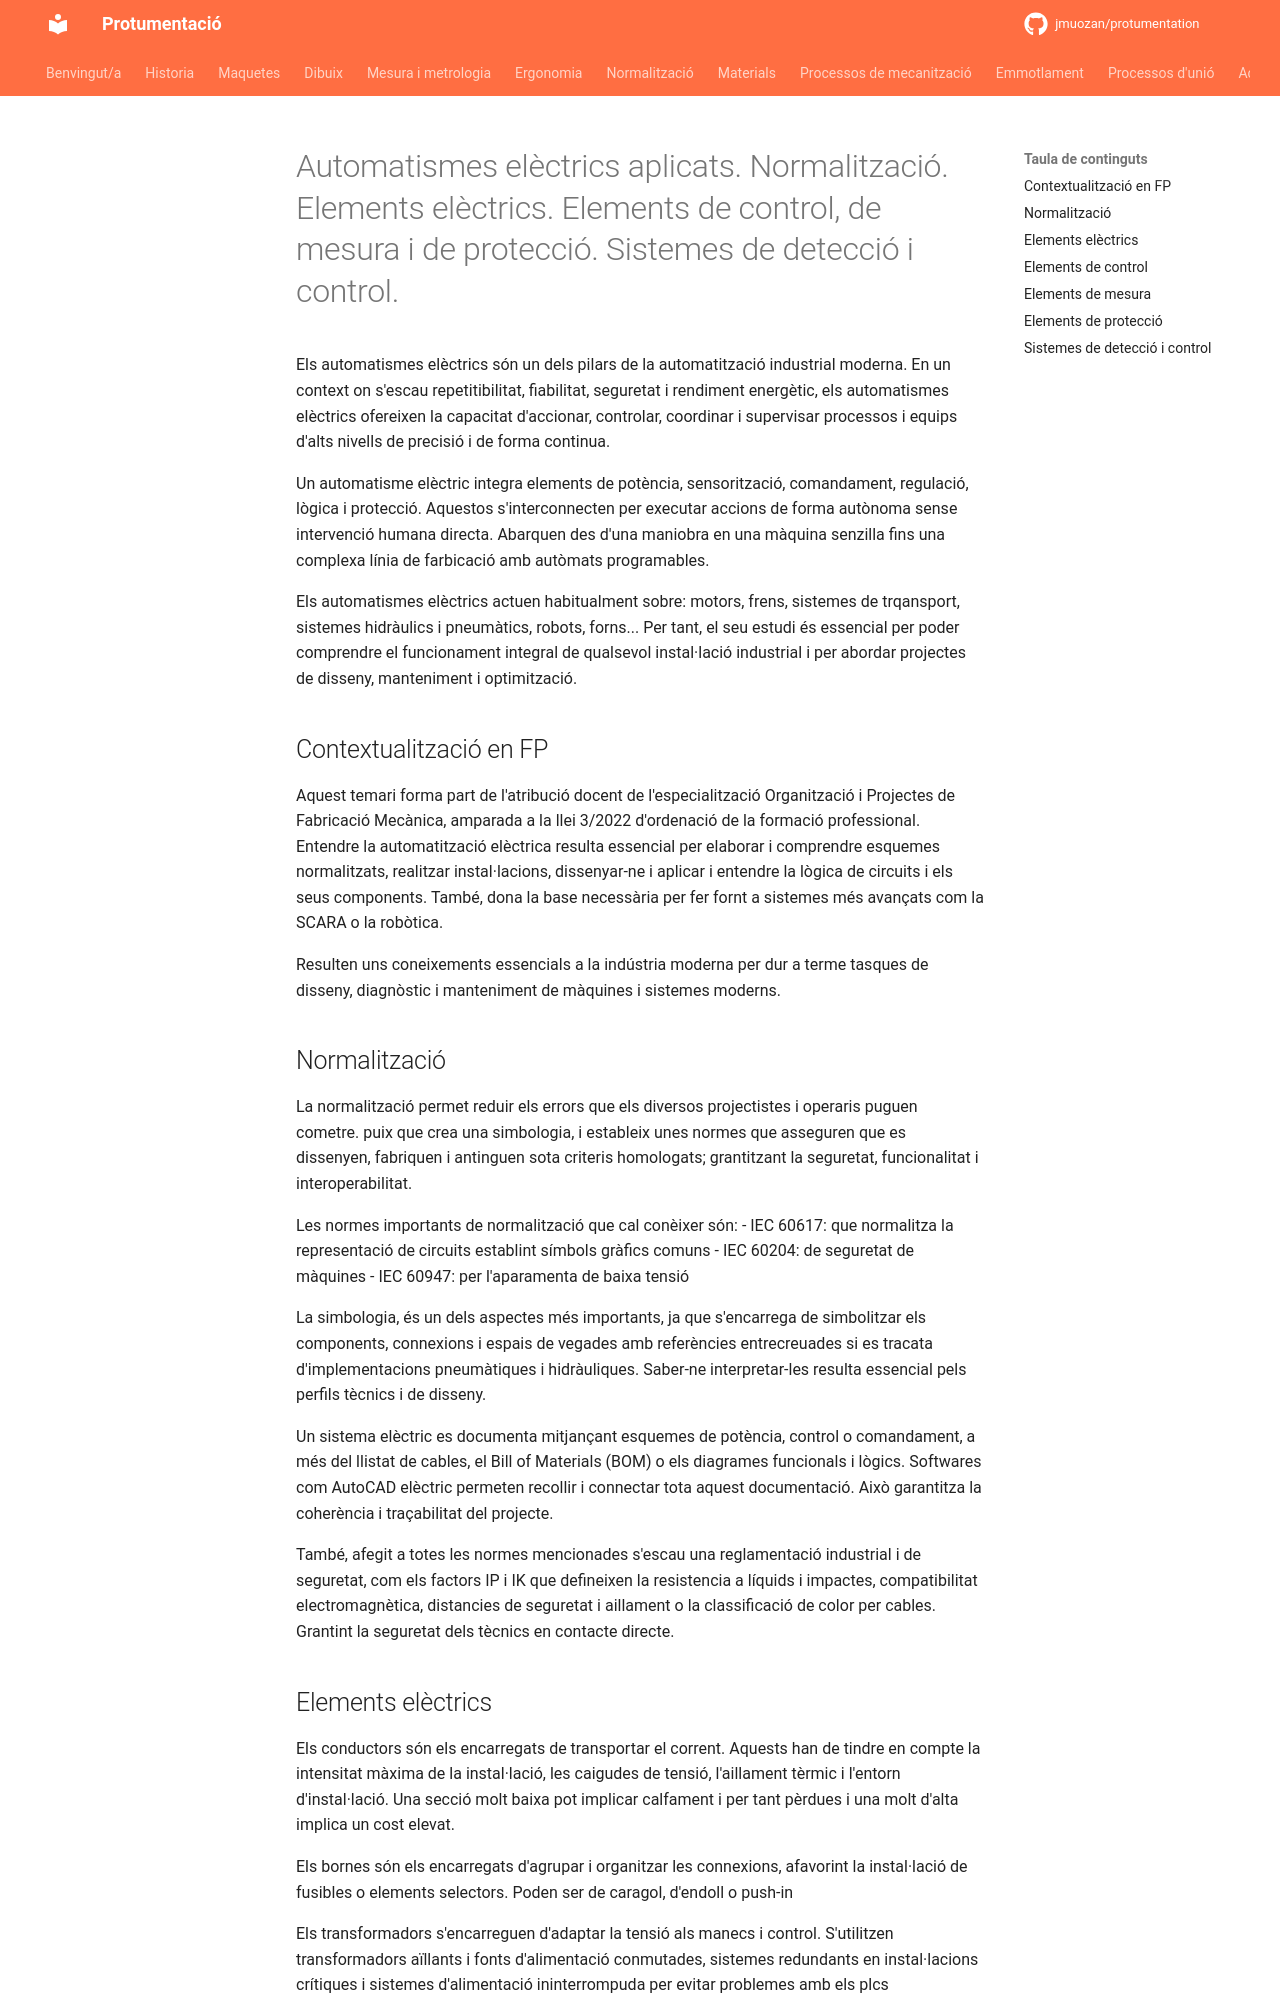

repository: jmuozan/protumentation · page: temes/1_automatismes/electrics/electrics/index.html · generator: mkdocs

# Automatismes elèctrics aplicats. Normalització. Elements elèctrics. Elements de control, de mesura i de protecció. Sistemes de detecció i control.

Els automatismes elèctrics són un dels pilars de la automatització industrial moderna. En un context on s'escau repetitibilitat, fiabilitat, seguretat i rendiment energètic, els automatismes elèctrics ofereixen la capacitat d'accionar, controlar, coordinar i supervisar processos i equips d'alts nivells de precisió i de forma continua.

Un automatisme elèctric integra elements de potència, sensorització, comandament, regulació, lògica i protecció. Aquestos s'interconnecten per executar accions de forma autònoma sense intervenció humana directa. Abarquen des d'una maniobra en una màquina senzilla fins una complexa línia de farbicació amb autòmats programables. 

Els automatismes elèctrics actuen habitualment sobre: motors, frens, sistemes de trqansport, sistemes hidràulics i pneumàtics, robots, forns... Per tant, el seu estudi és essencial per poder comprendre el funcionament integral de qualsevol instal·lació industrial i per abordar projectes de disseny, manteniment i optimització. 

## Contextualització en FP

Aquest temari forma part de l'atribució docent de l'especialització Organització i Projectes de Fabricació Mecànica, amparada a la llei 3/2022 d'ordenació de la formació professional. Entendre la automatització elèctrica resulta essencial per elaborar i comprendre esquemes normalitzats, realitzar instal·lacions, dissenyar-ne i aplicar i entendre la lògica de circuits i els seus components. També, dona la base necessària per fer fornt a sistemes més avançats com la SCARA o la robòtica.

Resulten uns coneixements essencials a la indústria moderna per dur a terme tasques de disseny, diagnòstic i manteniment de màquines i sistemes moderns.

## Normalització

La normalització permet reduir els errors que els diversos projectistes i operaris puguen cometre. puix que crea una simbologia, i estableix unes normes que asseguren que es dissenyen, fabriquen i antinguen sota criteris homologats; grantitzant la seguretat, funcionalitat i interoperabilitat.

Les normes importants de normalització que cal conèixer són:
- IEC 60617: que normalitza la representació de circuits establint símbols gràfics comuns
- IEC 60204: de seguretat de màquines
- IEC 60947: per l'aparamenta de baixa tensió

La simbologia, és un dels aspectes més importants, ja que s'encarrega de simbolitzar els components, connexions i espais de vegades amb referències entrecreuades si es tracata d'implementacions pneumàtiques i hidràuliques. Saber-ne interpretar-les resulta essencial pels perfils tècnics i de disseny.

Un sistema elèctric es documenta mitjançant esquemes de potència, control o comandament, a més del llistat de cables, el Bill of Materials (BOM) o els diagrames funcionals i lògics. Softwares com AutoCAD elèctric permeten recollir i connectar tota aquest documentació. Això garantitza la coherència i traçabilitat del projecte.

També, afegit a totes les normes mencionades s'escau una reglamentació industrial i de seguretat, com els factors IP i IK que defineixen la resistencia a líquids i impactes, compatibilitat electromagnètica, distancies de seguretat i aillament o la classificació de color per cables. Grantint la seguretat dels tècnics en contacte directe.
